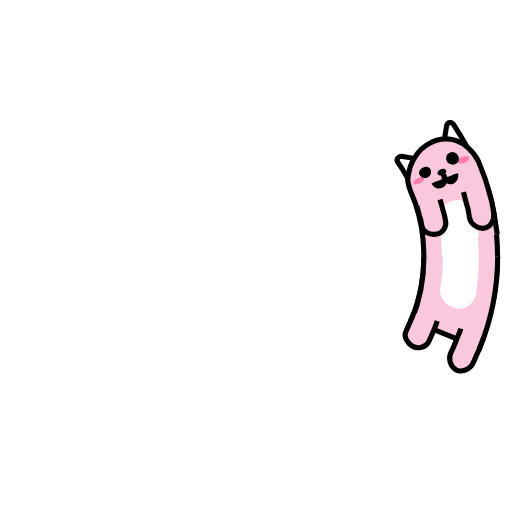
t = 0.00 s
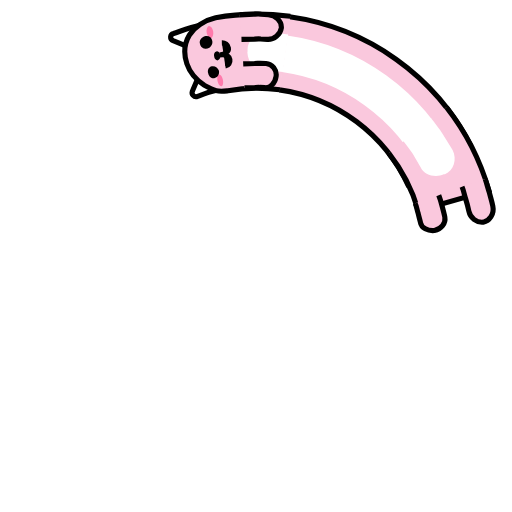
t = 0.25 s
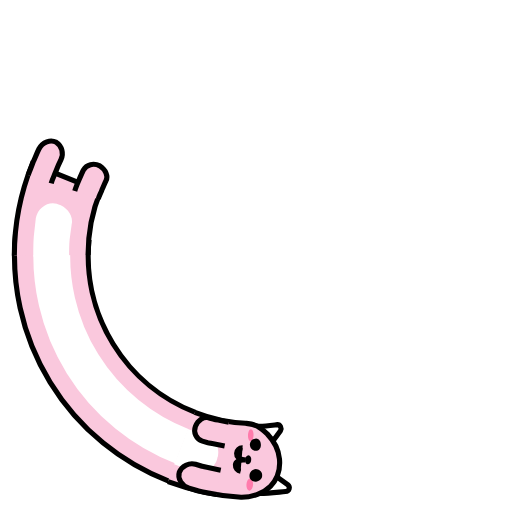
t = 0.50 s
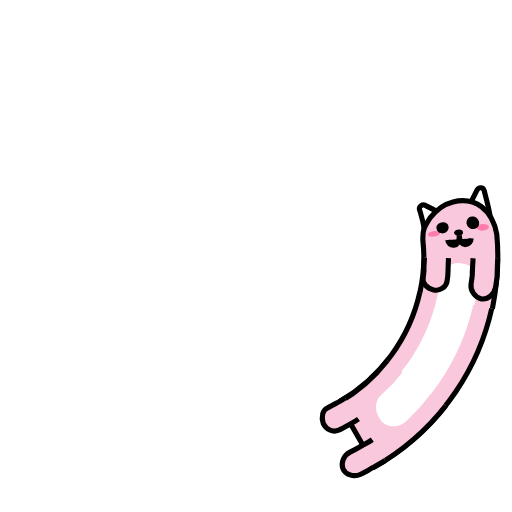
t = 0.75 s

The animated SVG that drew these frames (rendered in a browser with its animation timeline set to each time). Animation: 7 SMIL elements (animate=4,animateTransform=3); one cycle of 1.00 s, repeats indefinitely.

<svg xmlns="http://www.w3.org/2000/svg" xmlns:xlink="http://www.w3.org/1999/xlink" style="margin: auto; background: #ffffff00; display: block;" width="80px" height="80px" viewBox="0 0 100 100" preserveAspectRatio="xMidYMid">
<g>
  <animateTransform attributeName="transform" type="rotate" values="360 50 50;0 50 50" keyTimes="0;1" dur="1s" repeatCount="indefinite" calcMode="spline" keySplines="0.5 0 0.5 1" begin="-0.1s"></animateTransform>
  <circle cx="50" cy="50" r="39.891" stroke="#fac8dd" stroke-width="14.4" fill="none" stroke-dasharray="0 300">
    <animate attributeName="stroke-dasharray" values="15 300;55.1413599195142 300;15 300" keyTimes="0;0.5;1" dur="1s" repeatCount="indefinite" calcMode="linear" keySplines="0 0.4 0.6 1;0.4 0 1 0.6" begin="-0.046s"></animate>
  </circle>
  <circle cx="50" cy="50" r="39.891" stroke="#ffffff" stroke-width="7.2" fill="none" stroke-dasharray="0 300">
    <animate attributeName="stroke-dasharray" values="15 300;55.1413599195142 300;15 300" keyTimes="0;0.5;1" dur="1s" repeatCount="indefinite" calcMode="linear" keySplines="0 0.4 0.6 1;0.4 0 1 0.6" begin="-0.046s"></animate>
  </circle>
  <circle cx="50" cy="50" r="32.771" stroke="#000000" stroke-width="1" fill="none" stroke-dasharray="0 300">
    <animate attributeName="stroke-dasharray" values="15 300;45.299378454348094 300;15 300" keyTimes="0;0.5;1" dur="1s" repeatCount="indefinite" calcMode="linear" keySplines="0 0.4 0.6 1;0.4 0 1 0.6" begin="-0.046s"></animate>
  </circle>
  <circle cx="50" cy="50" r="47.171" stroke="#000000" stroke-width="1" fill="none" stroke-dasharray="0 300">
    <animate attributeName="stroke-dasharray" values="15 300;66.03388996804073 300;15 300" keyTimes="0;0.5;1" dur="1s" repeatCount="indefinite" calcMode="linear" keySplines="0 0.4 0.6 1;0.4 0 1 0.6" begin="-0.046s"></animate>
  </circle>
</g>

<g>
  <animateTransform attributeName="transform" type="rotate" values="360 50 50;0 50 50" keyTimes="0;1" dur="1s" repeatCount="indefinite" calcMode="spline" keySplines="0.5 0 0.5 1"></animateTransform>
  <path fill="#fac8dd" stroke="#000000" d="M97.2,50.1c0,6.1-1.2,12.2-3.5,17.9l-13.3-5.4c1.6-3.9,2.4-8.2,2.4-12.4"></path>
  <path fill="#ffffff" d="M93.5,49.9c0,1.2,0,2.7-0.1,3.9l-0.4,3.6c-0.4,2-2.3,3.3-4.1,2.8l-0.2-0.1c-1.8-0.5-3.1-2.3-2.7-3.9l0.4-3 c0.1-1,0.1-2.3,0.1-3.3"></path>
  <path fill="#fac8dd" stroke="#000000" d="M85.4,62.7c-0.2,0.7-0.5,1.4-0.8,2.1c-0.3,0.7-0.6,1.4-0.9,2c-0.6,1.1-2,1.4-3.2,0.8c-1.1-0.7-1.7-2-1.2-2.9 c0.3-0.6,0.5-1.2,0.8-1.8c0.2-0.6,0.6-1.2,0.7-1.8"></path>
  <path fill="#fac8dd" stroke="#000000" d="M94.5,65.8c-0.3,0.9-0.7,1.7-1,2.6c-0.4,0.9-0.7,1.7-1.1,2.5c-0.7,1.4-2.3,1.9-3.4,1.3h0 c-1.1-0.7-1.5-2.2-0.9-3.4c0.4-0.8,0.7-1.5,1-2.3c0.3-0.8,0.7-1.5,0.9-2.3"></path>
</g>
<g>
  <animateTransform attributeName="transform" type="rotate" values="360 50 50;0 50 50" keyTimes="0;1" dur="1s" repeatCount="indefinite" calcMode="spline" keySplines="0.5 0 0.5 1" begin="-0.1s"></animateTransform>
  <path fill="#ffffff" stroke="#000000" d="M86.9,35.3l-6,2.4c-0.4-1.2-1.1-2.4-1.7-3.5c-0.2-0.5,0.3-1.1,0.9-1C82.3,33.8,84.8,34.4,86.9,35.3z"></path>
  <path fill="#ffffff" stroke="#000000" d="M87.1,35.3l6-2.4c-0.6-1.7-1.5-3.3-2.3-4.9c-0.3-0.7-1.2-0.6-1.4,0.1C88.8,30.6,88.2,33,87.1,35.3z"></path>
  <path fill="#fac8dd" stroke="#000000" d="M82.8,50.1c0-3.4-0.5-6.8-1.6-10c-0.2-0.8-0.4-1.5-0.3-2.3c0.1-0.8,0.4-1.6,0.7-2.4c0.7-1.5,1.9-3.1,3.7-4l0,0 c1.8-0.9,3.7-1.1,5.6-0.3c0.9,0.4,1.7,1,2.4,1.8c0.7,0.8,1.3,1.7,1.7,2.8c1.5,4.6,2.2,9.5,2.3,14.4"></path>
  <path fill="#ffffff" d="M86.3,50.2l0-0.9l-0.1-0.9l-0.1-1.9c0-0.9,0.2-1.7,0.7-2.3c0.5-0.7,1.3-1.2,2.3-1.4l0.3,0 c0.9-0.2,1.9,0,2.6,0.6c0.7,0.5,1.3,1.4,1.4,2.4l0.2,2.2l0.1,1.1l0,1.1"></path>
  <path fill="#ff7bac" d="M93.2,34.6c0.1,0.4-0.3,0.8-0.9,1c-0.6,0.2-1.2,0.1-1.4-0.2c-0.1-0.3,0.3-0.8,0.9-1 C92.4,34.2,93,34.3,93.2,34.6z"></path>
  <path fill="#ff7bac" d="M81.9,38.7c0.1,0.3,0.7,0.3,1.3,0.1c0.6-0.2,1-0.6,0.9-0.9c-0.1-0.3-0.7-0.3-1.3-0.1 C82.2,38,81.8,38.4,81.9,38.7z"></path>
  <path fill="#000000" d="M88.5,36.8c0.1,0.3-0.2,0.7-0.6,0.8c-0.5,0.2-0.9,0-1.1-0.3c-0.1-0.3,0.2-0.7,0.6-0.8C87.9,36.3,88.4,36.4,88.5,36.8z"></path>
  <path stroke="#000000" d="M85.9,38.9c0.2,0.6,0.8,0.9,1.4,0.7c0.6-0.2,0.9-0.9,0.6-2.1c0.3,1.2,1,1.7,1.6,1.5c0.6-0.2,0.9-0.8,0.8-1.4"></path>
  <path fill="#fac8dd" stroke="#000000" d="M86.8,42.3l0.4,2.2c0.1,0.4,0.1,0.7,0.2,1.1l0.1,1.1c0.1,1.2-0.9,2.3-2.2,2.3c-1.3,0-2.5-0.8-2.5-1.9l-0.1-1 c0-0.3-0.1-0.6-0.2-1l-0.3-1.9"></path>
  <path fill="#fac8dd" stroke="#000000" d="M96.2,40.3l0.5,2.7c0.1,0.5,0.2,0.9,0.2,1.4l0.1,1.4c0.1,1.5-0.9,2.8-2.2,2.9h0c-1.3,0-2.5-1.1-2.6-2.4 L92.1,45c0-0.4-0.1-0.8-0.2-1.2l-0.4-2.5"></path>
  <path fill="#000000" d="M91.1,34.1c0.3,0.7,0,1.4-0.7,1.6c-0.6,0.2-1.3-0.1-1.6-0.7c-0.2-0.6,0-1.4,0.7-1.6C90.1,33.1,90.8,33.5,91.1,34.1z"></path>
  <path fill="#000000" d="M85.5,36.3c0.2,0.6-0.1,1.2-0.7,1.5c-0.6,0.2-1.3,0-1.5-0.6C83,36.7,83.4,36,84,35.8C84.6,35.5,85.3,35.7,85.5,36.3z"></path>

</g>
</svg>